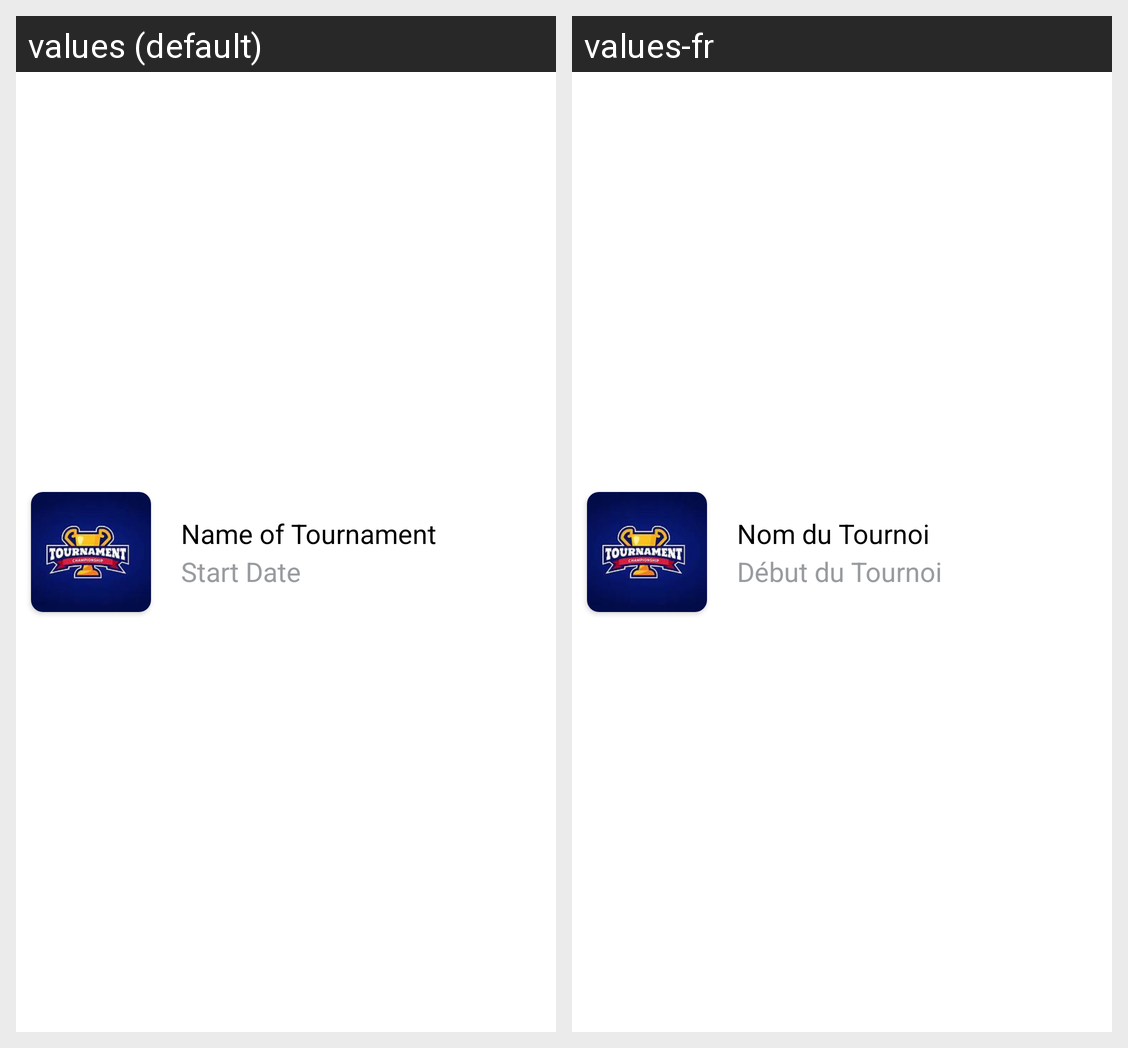

Here is an Android app screen in its default locale and in the app's own translations. Write out the translated-string differences for the strings that appear on this screen.
Android screen res/layout/team_item.xml rendered under 2 locales, left to right: values (default), values-fr. Device: Nexus 5 (rendered at 1080×1920; each locale shown at half size, 540×960, under a caption strip naming it); theme Theme.Projet.
Strings drawn on this screen, with the default value and each locale's value (text and hints the layout hard-codes, and strings that could not be matched under every locale, appear in the picture but are not listed):

tournament_name
  values: Name of Tournament
  values-fr: Nom du Tournoi

start_date
  values: Start Date
  values-fr: Début du Tournoi
